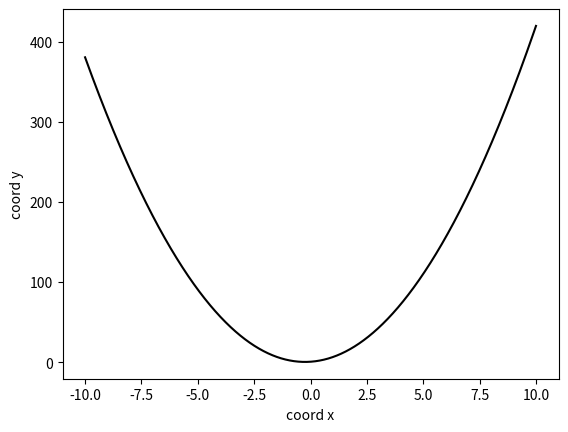

This figure's Python source:
import matplotlib.pyplot as plt
import numpy as np
def parabola(a=4, b=2, c=0.5):
    x = np.arange(-10,10,0.01)
    y = a*x**2 + b*x + c
    plt.plot(x,y,color='k',label='papabola')
    plt.xlabel('coord x')
    plt.ylabel('coord y')
    plt.show()
    
parabola()    